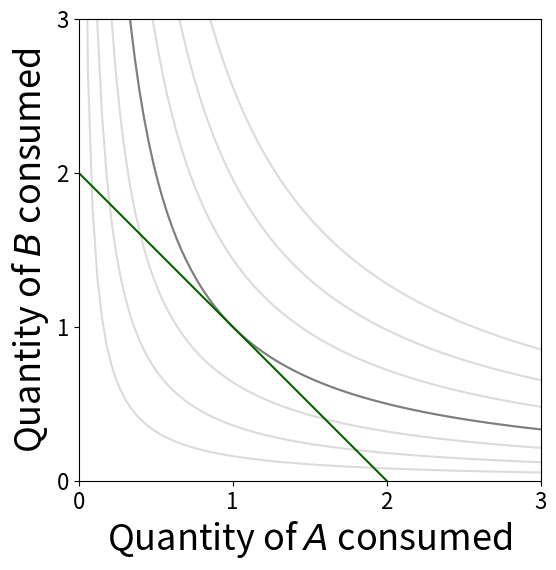

Reproduce this figure in Python. (Note: this script raises an exception after producing the figure.)
#!/usr/bin/python

import numpy as np
import matplotlib.pyplot as plt

width = 6.0
height = 6.0
fslabel = 26
fstitle= 24
fstick = 16    

# Parameters

alpha = 0.5
rho = 0.0
R1 = 2.0
R2 = 2.0
a1max = 1.0
a2max = 1.0

alpha_q = 0.125
c1 = 4/9
c2 = 4/9

n = 100     # Number of x-axis points
n_ic = 7    # Number of indifference curves

# Indifference curves

def icces(w):
    if rho == 0.0:
        indiff = pow(w/pow(x, alpha), 1.0/(1.0 - alpha))
    else:
        indiff = [0.0]*n
        for i in range(n):
            if pow(w, rho) <= alpha*pow(x[i], rho):
                if rho < 0.0:
                    indiff[i] = 1000.0
                else:
                    indiff[i] = -0.1
            else:
                indiff[i] = pow((pow(w, rho) - alpha*pow(x[i], rho))/(1.0 - alpha), 1.0/rho)
    return indiff

def icquasilinear(w):
    indiff = (w - c1*pow(x, alpha_q))/c2
    return indiff

# Fitness landscapes

def wces(a, b):
    if rho == 0.0:
        w = pow(a, alpha)*pow(b, 1.0 - alpha)
    else:
        w = pow(alpha*pow(a, rho) + (1.0 - alpha)*pow(b, rho), 1.0/rho)
    return w

def wquasilinear(a, b):
    w = c1*pow(a, alpha_q) + c2*b
    return w

MRT = a2max*R2/(a1max*R1)

# For ces

Q = R2*pow(MRT*(1.0 - alpha)/alpha,-1.0/(1.0 - rho))/R1
a1 = a2max*Q/(1.0 + a2max*Q/a1max)   # CES
q1 = a1*R1
a2 = a2max - a2max*a1/a1max
q2 = a2*R2
cesdict = {'wfunction': wces, 'icfunction': icces, 'q1': q1, 'q2': q2}

# For quasilinear

a1 = min(a1max, pow(MRT*c2/(alpha_q*c1), 1/(alpha_q - 1.0))/R1)
q1 = a1*R1
a2 = a2max - a2max*a1/a1max
q2 = a2*R2
qdict = {'wfunction':  wquasilinear, 'icfunction': icquasilinear, 'q1': q1, 'q2': q2}

#ufs = [cesdict, qdict]
uf = cesdict

# x-axis data

x = np.linspace(0.000001, 3.0, num=n)

# Plot indifference curves and budget line

fig, ax = plt.subplots(nrows=1, ncols=1, figsize=(width, height), sharey=True)
#fig.supxlabel('Quantity of $\it{A}$ consumed', fontsize=fslabel) 
#fig.supylabel('Quantity of $\it{B}$ consumed', x=0.02, fontsize=fslabel, ha='center') 

ax.set_xlabel('Quantity of $\it{A}$ consumed', fontsize=fslabel) 
ax.set_ylabel('Quantity of $\it{B}$ consumed', fontsize=fslabel) 
ax.set_xlim(0.0, a1max*R1*1.5)
ax.set_ylim(0.0, a2max*R2*1.5)
ax.set_xticks(np.linspace(0.0, a1max*R1*1.5, num=4))
ax.set_yticks(np.linspace(0.0, a2max*R2*1.5, num=4))
ax.tick_params(axis='x', labelsize=fstick)
ax.tick_params(axis='y', labelsize=fstick)

for w in np.linspace(0.4, 1.6, num=n_ic):
    ax.plot(x, uf['icfunction'](w), c='#dbdbdb')

max_w = uf['wfunction'](uf['q1'], uf['q2'])
ax.plot(x, uf['icfunction'](max_w), c='#7e7e7e')

budget = a2max*R2 - MRT*x
ax.plot(x, budget, c='darkgreen')
ax.set_box_aspect(1)

plt.savefig('icmap.png', bbox_inches = 'tight', transparent=False)

# q1

x = np.linspace(0.0, a2max, num=n)

# Plot fitness landscape

fig, ax = plt.subplots(nrows=1, ncols=1, figsize=(width, height), sharey=True)
fig.supxlabel('Effort to get $\it{A}$', fontsize=fslabel) 
fig.supylabel('Fitness', fontsize=fslabel, x=0.02, ha='center')

ax.set_xlim(0.0, a2max)
ax.set_ylim(0.0, 1.5, 1)
ax.set_xticks(np.linspace(0.0, a2max, num=3))
ax.set_yticks(np.linspace(0.0, 1.5, num=4))
ax.tick_params(axis='x', labelsize=fstick)
ax.tick_params(axis='y', labelsize=fstick)
ax.plot(x, uf['wfunction']((a2max - x)*a1max*R1/a2max, x*R2), c='black')
ax.set_box_aspect(1)

plt.savefig('landscape.png')

